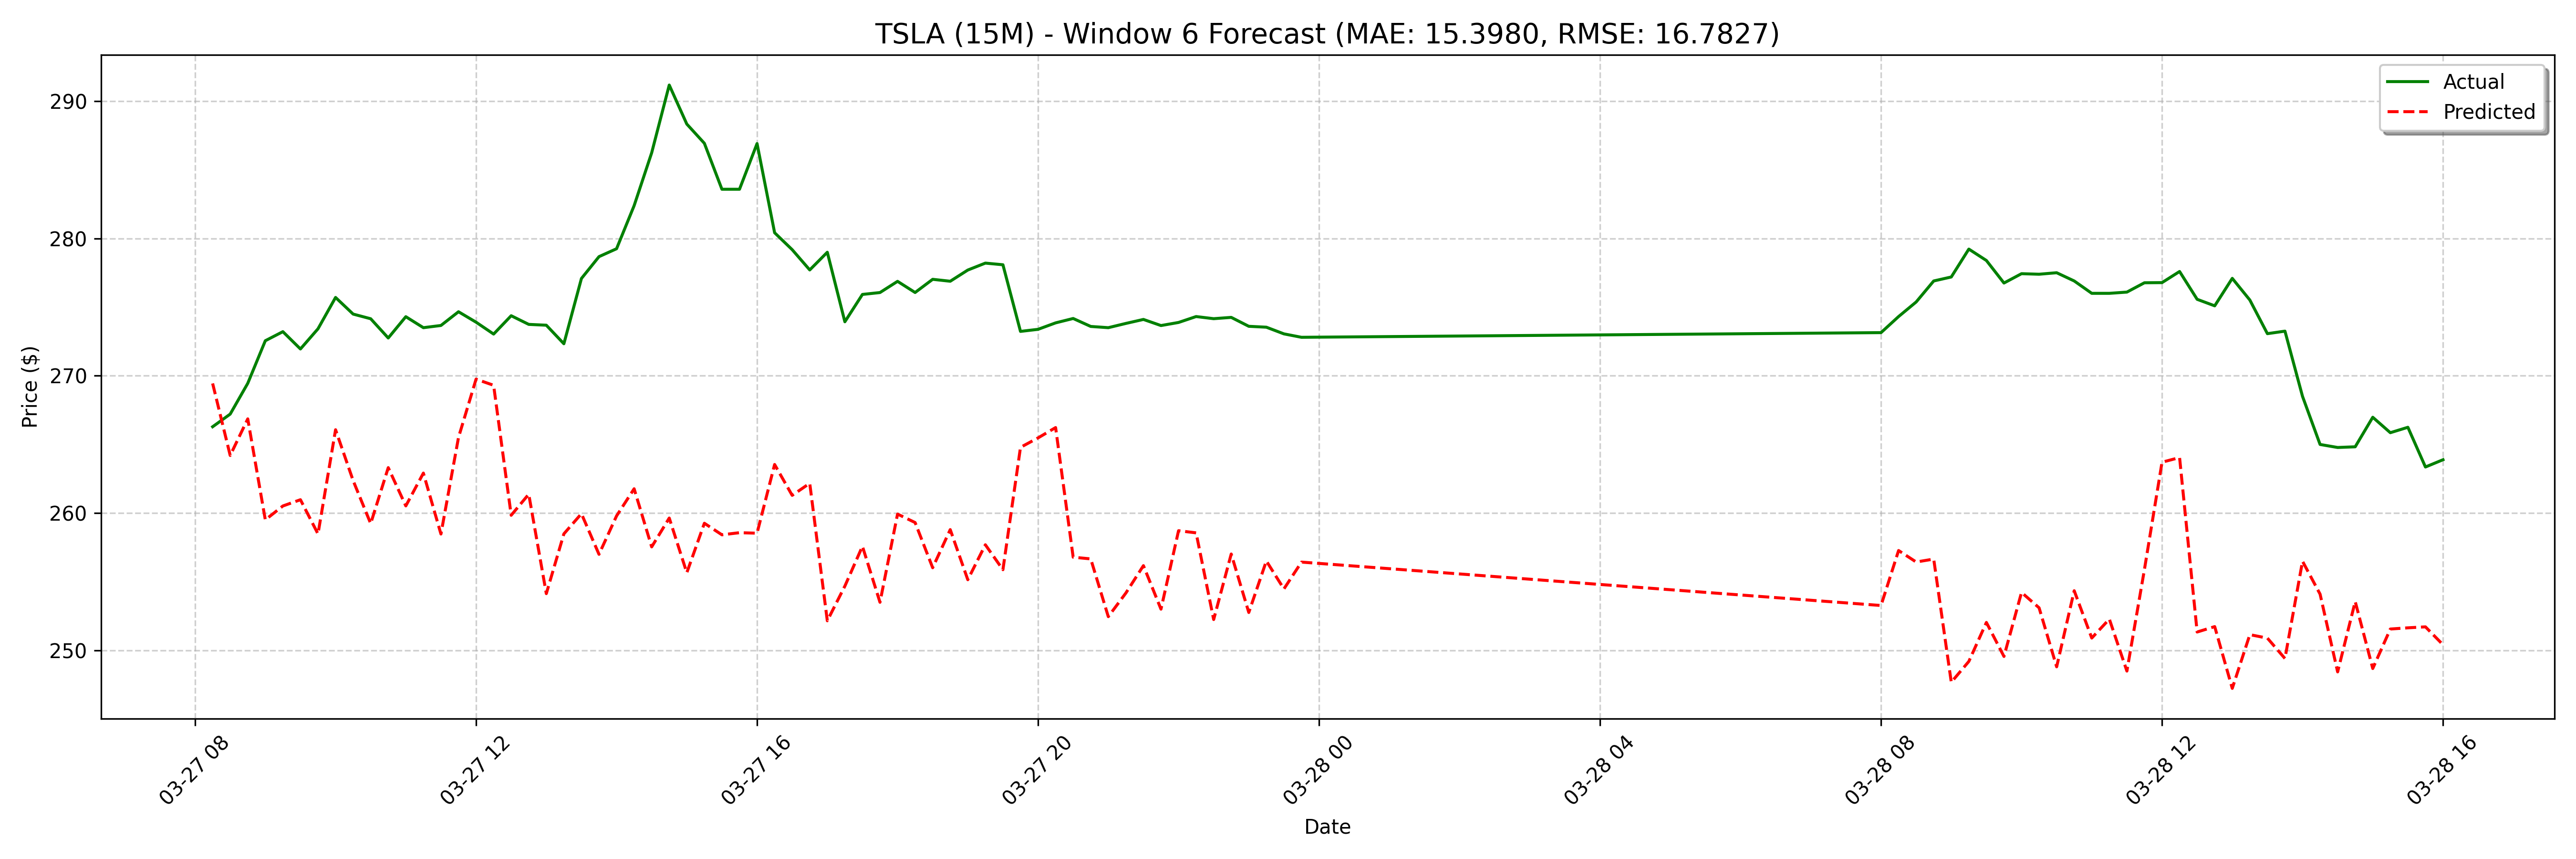

Values plotted in this chart, from the file beside it:
date, actual, forecast
2025-03-27 08:15:00, 266.3, 269.4
2025-03-27 08:30:00, 267.2, 264.2
2025-03-27 08:45:00, 269.4, 266.9
2025-03-27 09:00:00, 272.6, 259.5
2025-03-27 09:15:00, 273.2, 260.5
2025-03-27 09:30:00, 271.9, 261
2025-03-27 09:45:00, 273.4, 258.5
2025-03-27 10:00:00, 275.7, 266.1
2025-03-27 10:15:00, 274.5, 262.4
2025-03-27 10:30:00, 274.1, 259.2
2025-03-27 10:45:00, 272.8, 263.3
2025-03-27 11:00:00, 274.3, 260.5
2025-03-27 11:15:00, 273.5, 262.9
2025-03-27 11:30:00, 273.7, 258.5
2025-03-27 11:45:00, 274.7, 265.5
2025-03-27 12:00:00, 273.9, 269.8
2025-03-27 12:15:00, 273, 269.3
2025-03-27 12:30:00, 274.4, 259.8
2025-03-27 12:45:00, 273.7, 261.4
2025-03-27 13:00:00, 273.7, 254.1
2025-03-27 13:15:00, 272.3, 258.5
2025-03-27 13:30:00, 277.1, 260
2025-03-27 13:45:00, 278.7, 257
2025-03-27 14:00:00, 279.2, 259.8
2025-03-27 14:15:00, 282.4, 261.8
2025-03-27 14:30:00, 286.2, 257.5
2025-03-27 14:45:00, 291.2, 259.6
2025-03-27 15:00:00, 288.3, 255.7
2025-03-27 15:15:00, 286.9, 259.3
2025-03-27 15:30:00, 283.6, 258.4
2025-03-27 15:45:00, 283.6, 258.6
2025-03-27 16:00:00, 286.9, 258.5
2025-03-27 16:15:00, 280.4, 263.5
2025-03-27 16:30:00, 279.2, 261.3
2025-03-27 16:45:00, 277.7, 262.2
2025-03-27 17:00:00, 279, 252.2
2025-03-27 17:15:00, 273.9, 254.7
2025-03-27 17:30:00, 275.9, 257.6
2025-03-27 17:45:00, 276.1, 253.5
2025-03-27 18:00:00, 276.9, 259.9
2025-03-27 18:15:00, 276.1, 259.3
2025-03-27 18:30:00, 277, 256
2025-03-27 18:45:00, 276.9, 258.8
2025-03-27 19:00:00, 277.7, 255.2
2025-03-27 19:15:00, 278.2, 257.7
2025-03-27 19:30:00, 278.1, 255.9
2025-03-27 19:45:00, 273.2, 264.8
2025-03-27 20:00:00, 273.4, 265.5
2025-03-27 20:15:00, 273.9, 266.2
2025-03-27 20:30:00, 274.2, 256.8
2025-03-27 20:45:00, 273.6, 256.7
2025-03-27 21:00:00, 273.5, 252.5
2025-03-27 21:15:00, 273.8, 254.2
2025-03-27 21:30:00, 274.1, 256.2
2025-03-27 21:45:00, 273.7, 253
2025-03-27 22:00:00, 273.9, 258.7
2025-03-27 22:15:00, 274.3, 258.6
2025-03-27 22:30:00, 274.2, 252.3
2025-03-27 22:45:00, 274.2, 257
2025-03-27 23:00:00, 273.6, 252.8
... 68 more rows
